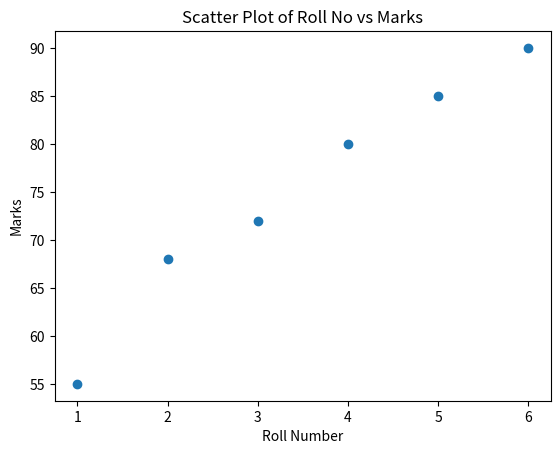

The script that saved this image:
import matplotlib.pyplot as plt
roll_no = [1, 2, 3, 4, 5, 6]
marks = [55, 68, 72, 80, 85, 90]
plt.scatter(roll_no, marks)
plt.xlabel("Roll Number")
plt.ylabel("Marks")
plt.title("Scatter Plot of Roll No vs Marks")
plt.show()